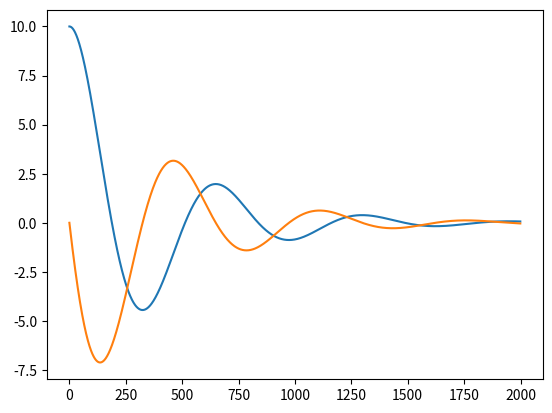

Write the Python code that produced this figure.
#Find a differential equation which represents a process / model(your choice) 
# and implement it using odeint python function(1p)
#tłumiony oscylator sprężyna-masa.
import numpy as np
from scipy.integrate import odeint
import matplotlib.pyplot as plt

def F(x,t):
    dx = [0,0]
    dx[0] = x[1]
    dx[1] = -x[0] - 0.5*x[1]
    return dx

t_start = 0
t_stop = 20
n = 0.01
t = np.arange(t_start,t_stop,n)
x_init = (10,0)
X = odeint(F,x_init,t)

plt.plot(X)
plt.show()
